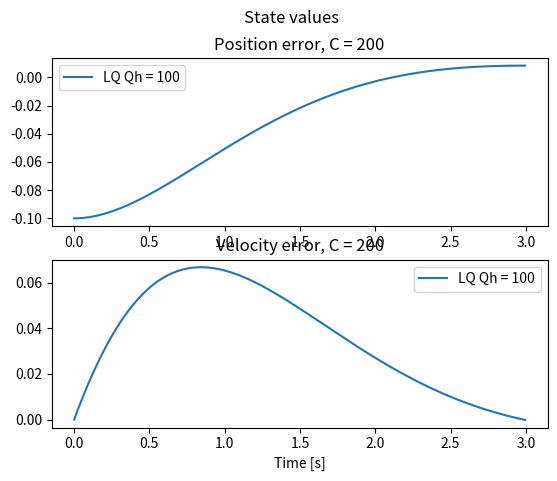
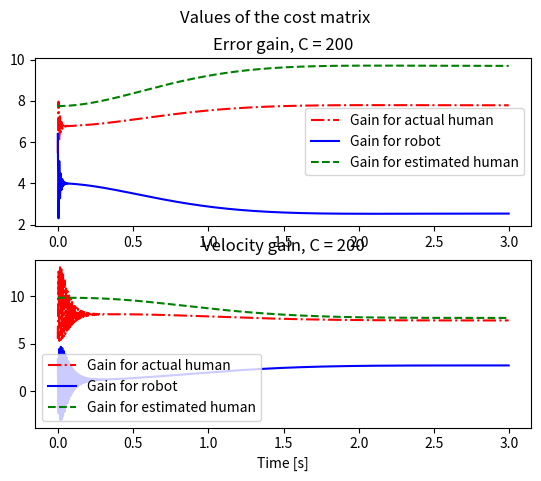
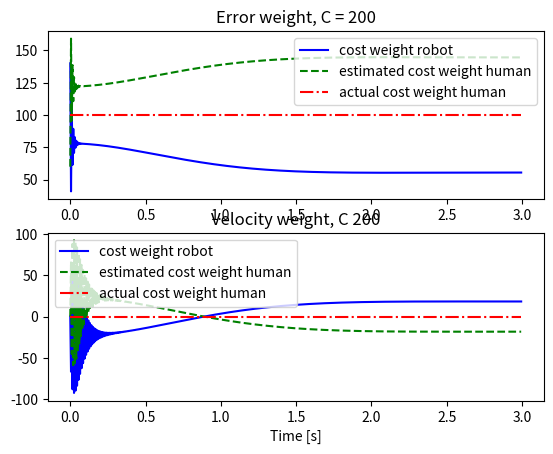

These figures' Python source, in order:
# FILE TO TEST THE CONTROL PYTHON PACKAGE #

import numpy as np
import scipy.linalg as cp
import scipy.signal as sig
import matplotlib.pyplot as plt

class DynamicsModel:
    def __init__(self, A, B, I, D, Gamma, alpha):
        self.A = A
        self.B = B
        self.I = I
        self.D = D
        self.Gamma = Gamma
        self.alpha = alpha

    def RK4(self, y, R, Q, Qh, h):
        k1 = h * self.ydot(y, R, Q, Qh)
        k2 = h * self.ydot(y + 0.5 * k1, R, Q, Qh)
        k3 = h * self.ydot(y + 0.5 * k2, R, Q, Qh)
        k4 = h * self.ydot(y + k3, R, Q, Qh)

        # Update next value of y
        y_new = y + (1.0 / 6.0) * (k1 + 2 * k2 + 2 * k3 + k4)
        return y_new

    def ydot(self, y, R, Q, Qh):
        # Define variables
        x = np.array([[y[0]], [y[1]]])
        x_hat = np.array([[y[2]], [y[3]]])
        x_tilde = np.array([[y[4]], [y[5]]])
        Ph_hat = np.array([y[6:8], y[8:10]])
        Lh_hat = 1/R * np.matmul(B.transpose(), Ph_hat)
        S = 1 / R * np.matmul(B, B.transpose())

        # Compute robot response
        Ar = self.A - self.B * Lh_hat
        P = cp.solve_continuous_are(Ar, B, Q, R)
        L = 1 / R * np.matmul(self.B.transpose(), P)

        # Compute actual human response to robot
        Ah = self.A - self.B * L
        Ph = cp.solve_continuous_are(Ah, B, Qh, R)
        Lh = 1 / R * np.matmul(self.B.transpose(), Ph)

        # Compute derivatives
        x_dot = np.matmul((self.A - self.B * (L + Lh)), x)
        x_hat_dot = np.matmul(- self.B * (L + Lh_hat), x) + np.matmul(self.A, x_hat) - np.matmul(self.Gamma, x_tilde)
        x_tilde_dot = np.matmul(- self.B * (Lh_hat - Lh), x) + np.matmul((self.A - self.Gamma), x_tilde)

        # Compute P matrix derivative
        Ph_hat_dot_p = self.alpha * (x_tilde - x) * (x).transpose()
        Ph_hat_dot = Ph_hat_dot_p
        # Ph_hat_dot = (Ph_hat_dot_p + Ph_hat_dot_p.transpose()) / 2 # Make symmetric
        # Ph_hat_dot = np.array([[Ph_hat_dot_p[0,0], Ph_hat_dot_p[0,1]] ,[Ph_hat_dot_p[0,1], Ph_hat_dot_p[1,1]] ])
        y_dot = np.concatenate((x_dot, x_hat_dot, x_tilde_dot, Ph_hat_dot[0], Ph_hat_dot[1]), axis=None)
        return y_dot

    def simulate(self, N, x_d, h, y0, C, Qh0, Qhhat0, R):
        m = len(y0)
        y = np.zeros((m, N + 1))
        L = np.zeros((2, N + 1))
        Lh = np.zeros((2, N + 1))
        Lhhat = np.zeros((2, N + 1))
        y[:, 0] = y0

        # Cost matrices
        Q = np.zeros((N, 2, 2))
        Qh = np.zeros((N, 2, 2))
        Qhhat = np.zeros((N + 1, 2, 2))
        Qhhat[0, :, :] = Qhhat0

        counter1 = 0
        counter2 = 0

        for i in range(N):
            # if counter1 < 3:
            #     counter1 += h
            # else:
            #     counter1 = 0
            #     if counter2 == 0:
            #         y[0, i] = y[0, i] - 0.2
            #         y[2, i] = y[2, i] - 0.2
            #     else:
            #         y[0, i] = y[0, i] + 0.2
            #         y[2, i] = y[2, i] + 0.2

            Q[i, :, :] = C - Qhhat[i, :, :]
            Qh[i, :, :] = Qh0
            y[:, i + 1] = self.RK4(y[:, i], R, Q[i, :, :], Qh0,  h)

            # Update Qhhat
            Ph_hat = np.array([y[6:8, i + 1], y[8:10, i + 1]])
            Lhhat[:, i] = 1 / R * np.matmul(self.B.transpose(), Ph_hat)

            # Robot response
            Ar = self.A - self.B * Lhhat[:, i]
            P = cp.solve_continuous_are(Ar, B, Q[i, :, :], R)
            L[:, i] = 1 / R * np.matmul(self.B.transpose(), P)

            # Actual human response
            Ah = self.A - self.B * L[:, i]
            Ph = cp.solve_continuous_are(Ah, B, Qh0, R)
            Lh[:, i] = 1 / R * np.matmul(self.B.transpose(), Ph)

            eigsAr, eigsvalc = np.linalg.eig(Ar)
            eigsAh, eigsvalh = np.linalg.eig(Ah)
            # print("eigenvalues Ar = ", eigsAr)
            # print("eigenvalues Ah = ", eigsAh)

            # print('ph, phhat', Ph, Ph_hat)

            Qhhat_t = 1/R * np.matmul(np.matmul(Ph_hat, self.B * self.B.transpose()), Ph_hat) - np.matmul(Ah.transpose(), Ph_hat) - np.matmul(Ph_hat, Ah)
            # Qhhat[i + 1, :, :] = np.array([[Qhhat_t[0,0], 0],[0, Qhhat_t[1, 1]]])
            Qhhat[i + 1, :, :] = (Qhhat_t + Qhhat_t.transpose()) / 2
            # Qhhat[i + 1, :, :] = Qhhat_t
            # print(Qhhat[i, :, :], Qh0)
            # exit()

        return y, Qh, Qhhat, Q, L, Lh, Lhhat

# Dynamics
I = 6 #kg
D = -0.2 #N/m
# TODO: Note that xd is fixed! If xd_dot =/= 0 this does not work!
A = np.array([[0, 1], [0, -D/I]])
B = np.array([[0], [1/I]])
Gamma = np.array([[100, 0], [0, 1]])
alpha = 2500

# Initial values
pos0 = 0
vel0 = 0
x_d = 0.1

# Simulation
time = 3
h = 0.005
N = round(time/h)
T = np.array(range(N)) * h

# Simulated Human Settings
# True cost values
Qh_e = 100
Qh_v = 0
Qh0 = np.array([[Qh_e, 0], [0, Qh_v]])

# Estimated cost value
Qh_e_hat = 60
Qh_v_hat = 0.01
Qhhat0 = np.array([[Qh_e_hat, 0], [0, Qh_v_hat]] )

# Robot cost values
Cval = 200
C = np.array([[Cval, 0], [0, 0]])
R = np.array([[1]])

# Initial values
x0 = np.array([pos0-x_d, vel0])
x_hat0 = x0
x_tilde0 = np.array([0, 0])
Lhhat0 = np.array([0, 0])
Phhat0 = np.array([[1, 0], [0, 0.1]])
Phhat0 = cp.solve_continuous_are(A, B, Qhhat0, R)
# print(Phhat0)
# print(Phhat0[0])
u0 = 0
uh0 = 0
# print(x0)
y0o = np.array([x0, x_hat0, x_tilde0, Phhat0[0], Phhat0[1]])
y0 = y0o.flatten()
# print(y0o, y0)

# Initialize model
dynamics_model = DynamicsModel(A, B, I, D, Gamma, alpha)

figa, (ax1a, ax2a) = plt.subplots(2)
figa.suptitle('State values')
plt.xlabel("Time [s]")
# plt.ylabel("Position, Velocity [m, m/s]")

figb, (ax1b, ax2b) = plt.subplots(2)
figb.suptitle('Values of the gain vectors')
plt.xlabel("Time [s]")
# plt.ylabel("Force [N]")

figc, (ax1c, ax2c) = plt.subplots(2)
figb.suptitle('Values of the cost matrix')
plt.xlabel("Time [s]")
# plt.ylabel("Gain [-]")

# First plot a distinct GT vs LQ response
# Qh0 = np.array([[Qh_e, 0],[0, Qh_v]])
y, Qh, Qhhat, Q, L, Lh, Lhhat = dynamics_model.simulate(N, x_d, h, y0, C, Qh0, Qhhat0, R)



labels_LQ = "LQ Qh = " + str(Qh_e)
labels_GT = "GT Qh = " + str(Qh_e)
labels_Lh = "Gain for actual human"
labels_Lhhat = "Gain for estimated human"
labels_L = "Gain for robot"
labels_Q = "cost weight robot"
labels_Qhhat = "estimated cost weight human"
labels_Qh = "actual cost weight human"

ax1a.plot(T, y[0, :-1], label=labels_LQ)
# ax1a.plot(T, x_GT0[1, :-1],'--', label=labels_GT)
ax1a.set_title("Position error, C = " + str(Cval))
ax1a.legend()
ax2a.plot(T, y[1, :-1], label=labels_LQ)
# ax2a.plot(T, x_GT0[1, :-1],'--', label=labels_GT)
ax2a.set_title("Velocity error, C = " + str(Cval))
ax2a.legend()

ax1b.plot(T, Lh[0, :-1],  'r-.', label=labels_Lh)
ax1b.plot(T, L[0, :-1], 'b', label=labels_L)
ax1b.plot(T, Lhhat[0, :-1],'g--', label=labels_Lhhat)
ax1b.set_title("Error gain, C = " + str(Cval))
ax1b.legend()
ax2b.plot(T, Lh[1, :-1], 'r-.', label=labels_Lh)
ax2b.plot(T, L[1, :-1], 'b', label=labels_L)
ax2b.plot(T, Lhhat[1, :-1],'g--', label=labels_Lhhat)
ax2b.set_title("Velocity gain, C = " + str(Cval))
ax2b.legend()

ax1c.plot(T, Q[:, 0, 0], 'b', label=labels_Q)
ax1c.plot(T, Qhhat[:-1, 0, 0],'g--', label=labels_Qhhat)
ax1c.plot(T, Qh[:, 0, 0],'r-.', label=labels_Qh)
ax1c.set_title("Error weight, C = " + str(Cval))
ax1c.legend()
ax2c.plot(T, Q[:, 1, 1], 'b', label=labels_Q)
ax2c.plot(T, Qhhat[:-1, 1, 1],'g--', label=labels_Qhhat)
ax2c.plot(T, Qh[:, 1, 1],'r-.', label=labels_Qh)
ax2c.set_title("Velocity weight, C " + str(Cval))
ax2c.legend()

# ax1b.plot(T, u_LQ0, label=labels_LQ)
# ax1b.plot(T, u_GT0,'--', label=labels_GT)
# ax1b.set_title("Robot control action, C = " + str(Cval))
# ax1b.legend()
# ax2b.plot(T, uh_LQ0, label=labels_LQ)
# ax2b.plot(T, uh_GT0,'--', label=labels_GT)
# ax2b.set_title("Human control action, C = " + str(Cval))
# ax2b.legend()
#
# ax1c.plot(T, Lh_tot_LQ[:-1, 0], label=labels_LQ)
# ax1c.plot(T, Lh_tot_GT[:-1, 0],'--', label=labels_GT)
# ax1c.set_title("Gain on, C = " + str(Cval))
# ax1c.legend()
# ax2c.plot(T, Lh_tot_LQ[:-1, 1], label=labels_LQ)
# ax2c.plot(T, Lh_tot_GT[:-1, 1],'--', label=labels_GT)
# ax2c.set_title("Human control action, C = " + str(Cval))
# ax2c.legend()
#
#
# # Reproduce figure 1b
# # Simulate multiple human costs
# fractions = [0.1, 1, 2, 3, 4, 5, 6, 7, 8, 9, 10]
# n = len(fractions)
# QdivQh = np.zeros(n)
# x_LQ = np.zeros((n, 2, N + 1))
# u_LQ = np.zeros((n, N))
# uh_LQ = np.zeros((n, N))
#
# x_GT = np.zeros((n, 2, N + 1))
# u_GT = np.zeros((n, N))
# uh_GT = np.zeros((n, N))
#
# Lhv_LQ = np.zeros(n)
# Lhe_LQ = np.zeros(n)
# Lhv_GT = np.zeros(n)
# Lhe_GT = np.zeros(n)
#
# for i in range(n):
#     Qh_e = Cval*fractions[i]/(1+fractions[i])
#     Qh0 = np.array([[Qh_e, 0],[0, Qh_v]])
#     u_LQ[i, :], uh_LQ[i, :], x_LQ[i, : ,:], Lhe_LQ[i], Lhv_LQ[i], Lh_LQ = dynamics_model.simulate(N, h, x0, u0, uh0, C, Qh0, R, GT=0)
#     u_GT[i, :], uh_GT[i, :], x_GT[i, :, :], Lhe_GT[i], Lhv_GT[i], Lh_GT = dynamics_model.simulate(N, h, x0, u0, uh0, C, Qh0, R, GT=1)
#
# plt.figure()
# plt.title("Controller gains")
# plt.plot(fractions, Lhe_LQ, '+', label='LQ')
# plt.plot(fractions, Lhe_GT, 'o', label='GT')
# plt.legend()
# plt.xlabel("Q_h/Q")
# plt.ylabel("Lh_e")
#
# plt.figure()
# plt.title("Controller gains")
# plt.plot(fractions, Lhv_LQ, '+', label='LQ')
# plt.plot(fractions, Lhv_GT, 'o', label='GT')
# plt.legend()
# plt.xlabel("Q_h/Q")
# plt.ylabel("Lh_v")

plt.show()


